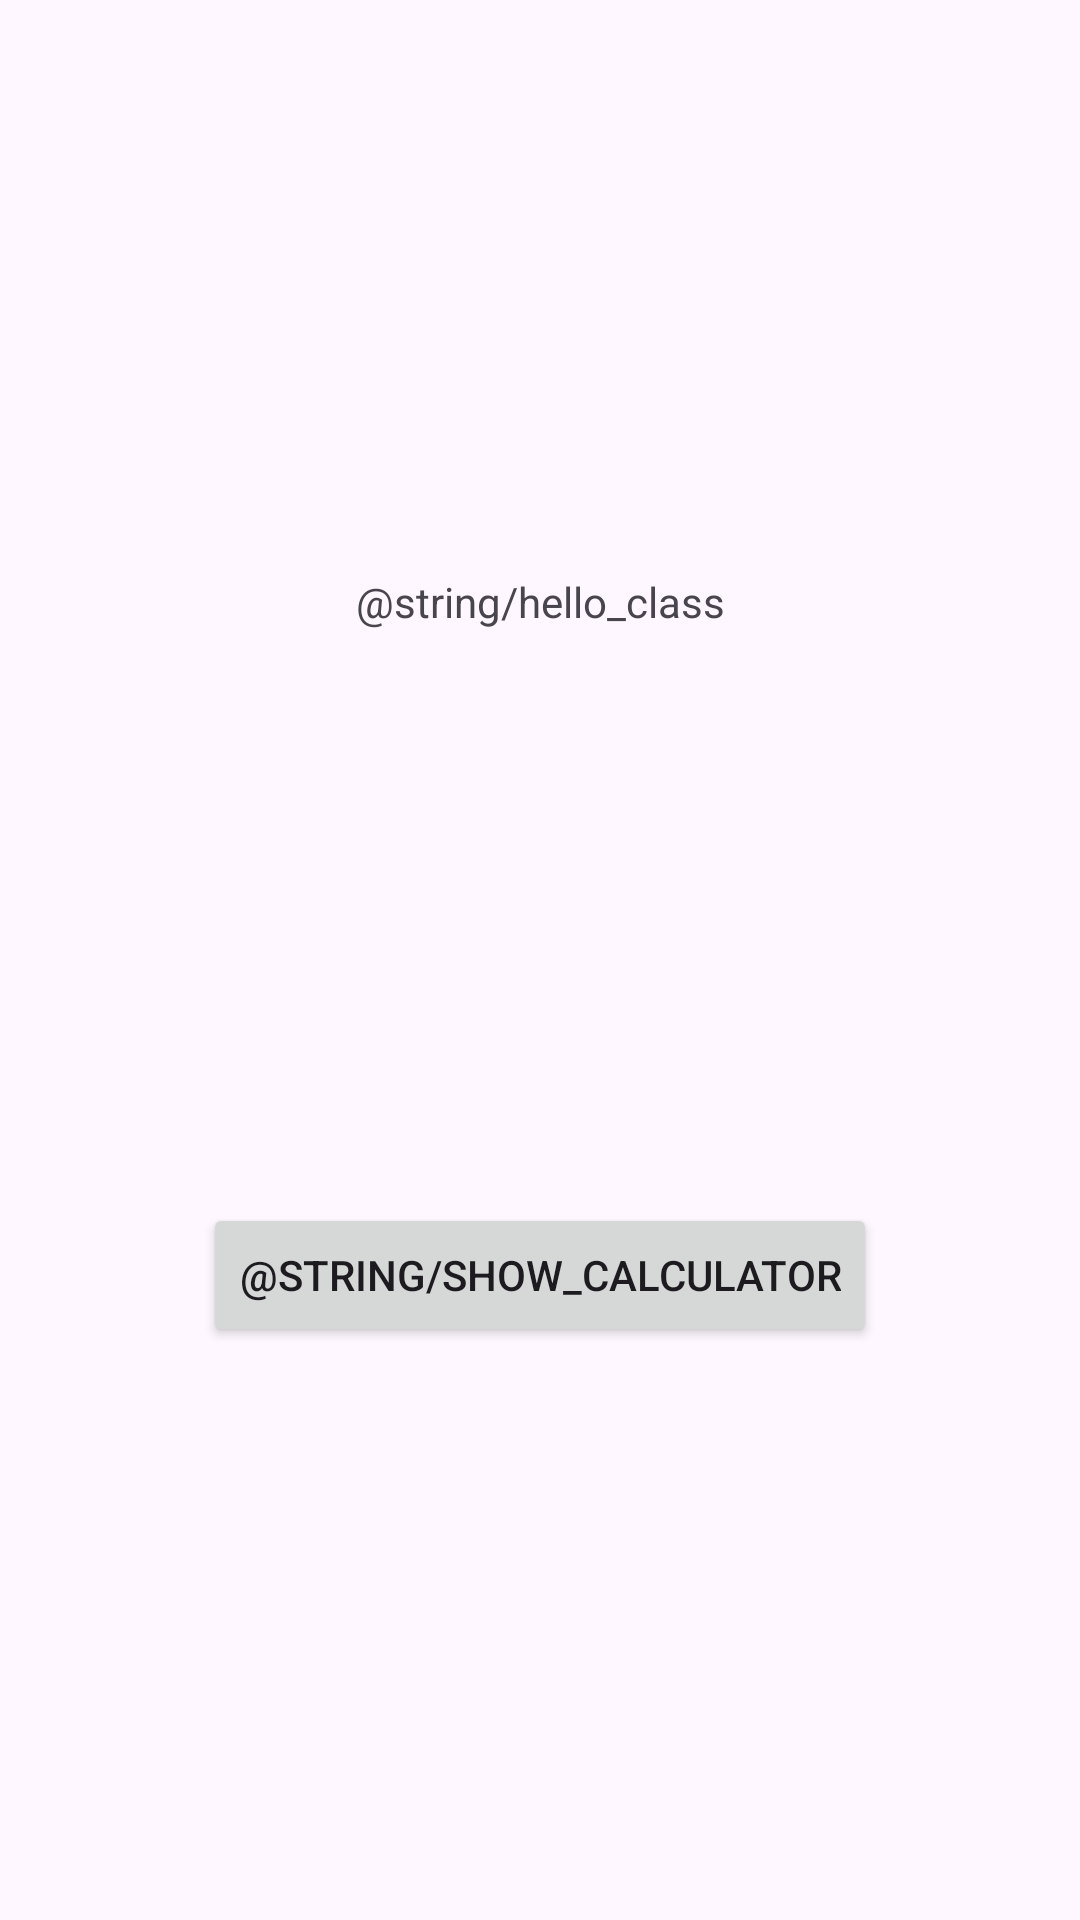

Produce the Android XML layout that renders to this screen, including the resource entries it uses.
<!-- AndroidManifest.xml: application theme Theme.AppointmentBook -->
<!-- res/layout/activity_main.xml -->
<?xml version="1.0" encoding="utf-8"?>
<androidx.constraintlayout.widget.ConstraintLayout xmlns:android="http://schemas.android.com/apk/res/android"
    xmlns:app="http://schemas.android.com/apk/res-auto"
    xmlns:tools="http://schemas.android.com/tools"
    android:id="@+id/main"
    android:layout_width="match_parent"
    android:layout_height="match_parent"
    tools:context=".MainActivity">

    <TextView
        android:id="@+id/hello"
        android:layout_width="wrap_content"
        android:layout_height="wrap_content"
        android:text="@string/hello_class"
        app:layout_constraintBottom_toTopOf="@+id/button"
        app:layout_constraintEnd_toEndOf="parent"
        app:layout_constraintStart_toStartOf="parent"
        app:layout_constraintTop_toTopOf="parent" />

    <Button
        android:id="@+id/button"
        android:onClick="showCalculator"
        android:layout_width="wrap_content"
        android:layout_height="wrap_content"
        android:text="@string/show_calculator"
        app:layout_constraintTop_toBottomOf="@+id/hello"
        app:layout_constraintBottom_toBottomOf="parent"
        app:layout_constraintEnd_toEndOf="parent"
        app:layout_constraintStart_toStartOf="parent" />
</androidx.constraintlayout.widget.ConstraintLayout>
<!-- resources referenced by this layout -->
<resources>
  <style name="Theme.AppointmentBook" parent="Base.Theme.AppointmentBook" />
  <style name="Base.Theme.AppointmentBook" parent="Theme.Material3.DayNight.NoActionBar">
          
          
      </style>
</resources>
